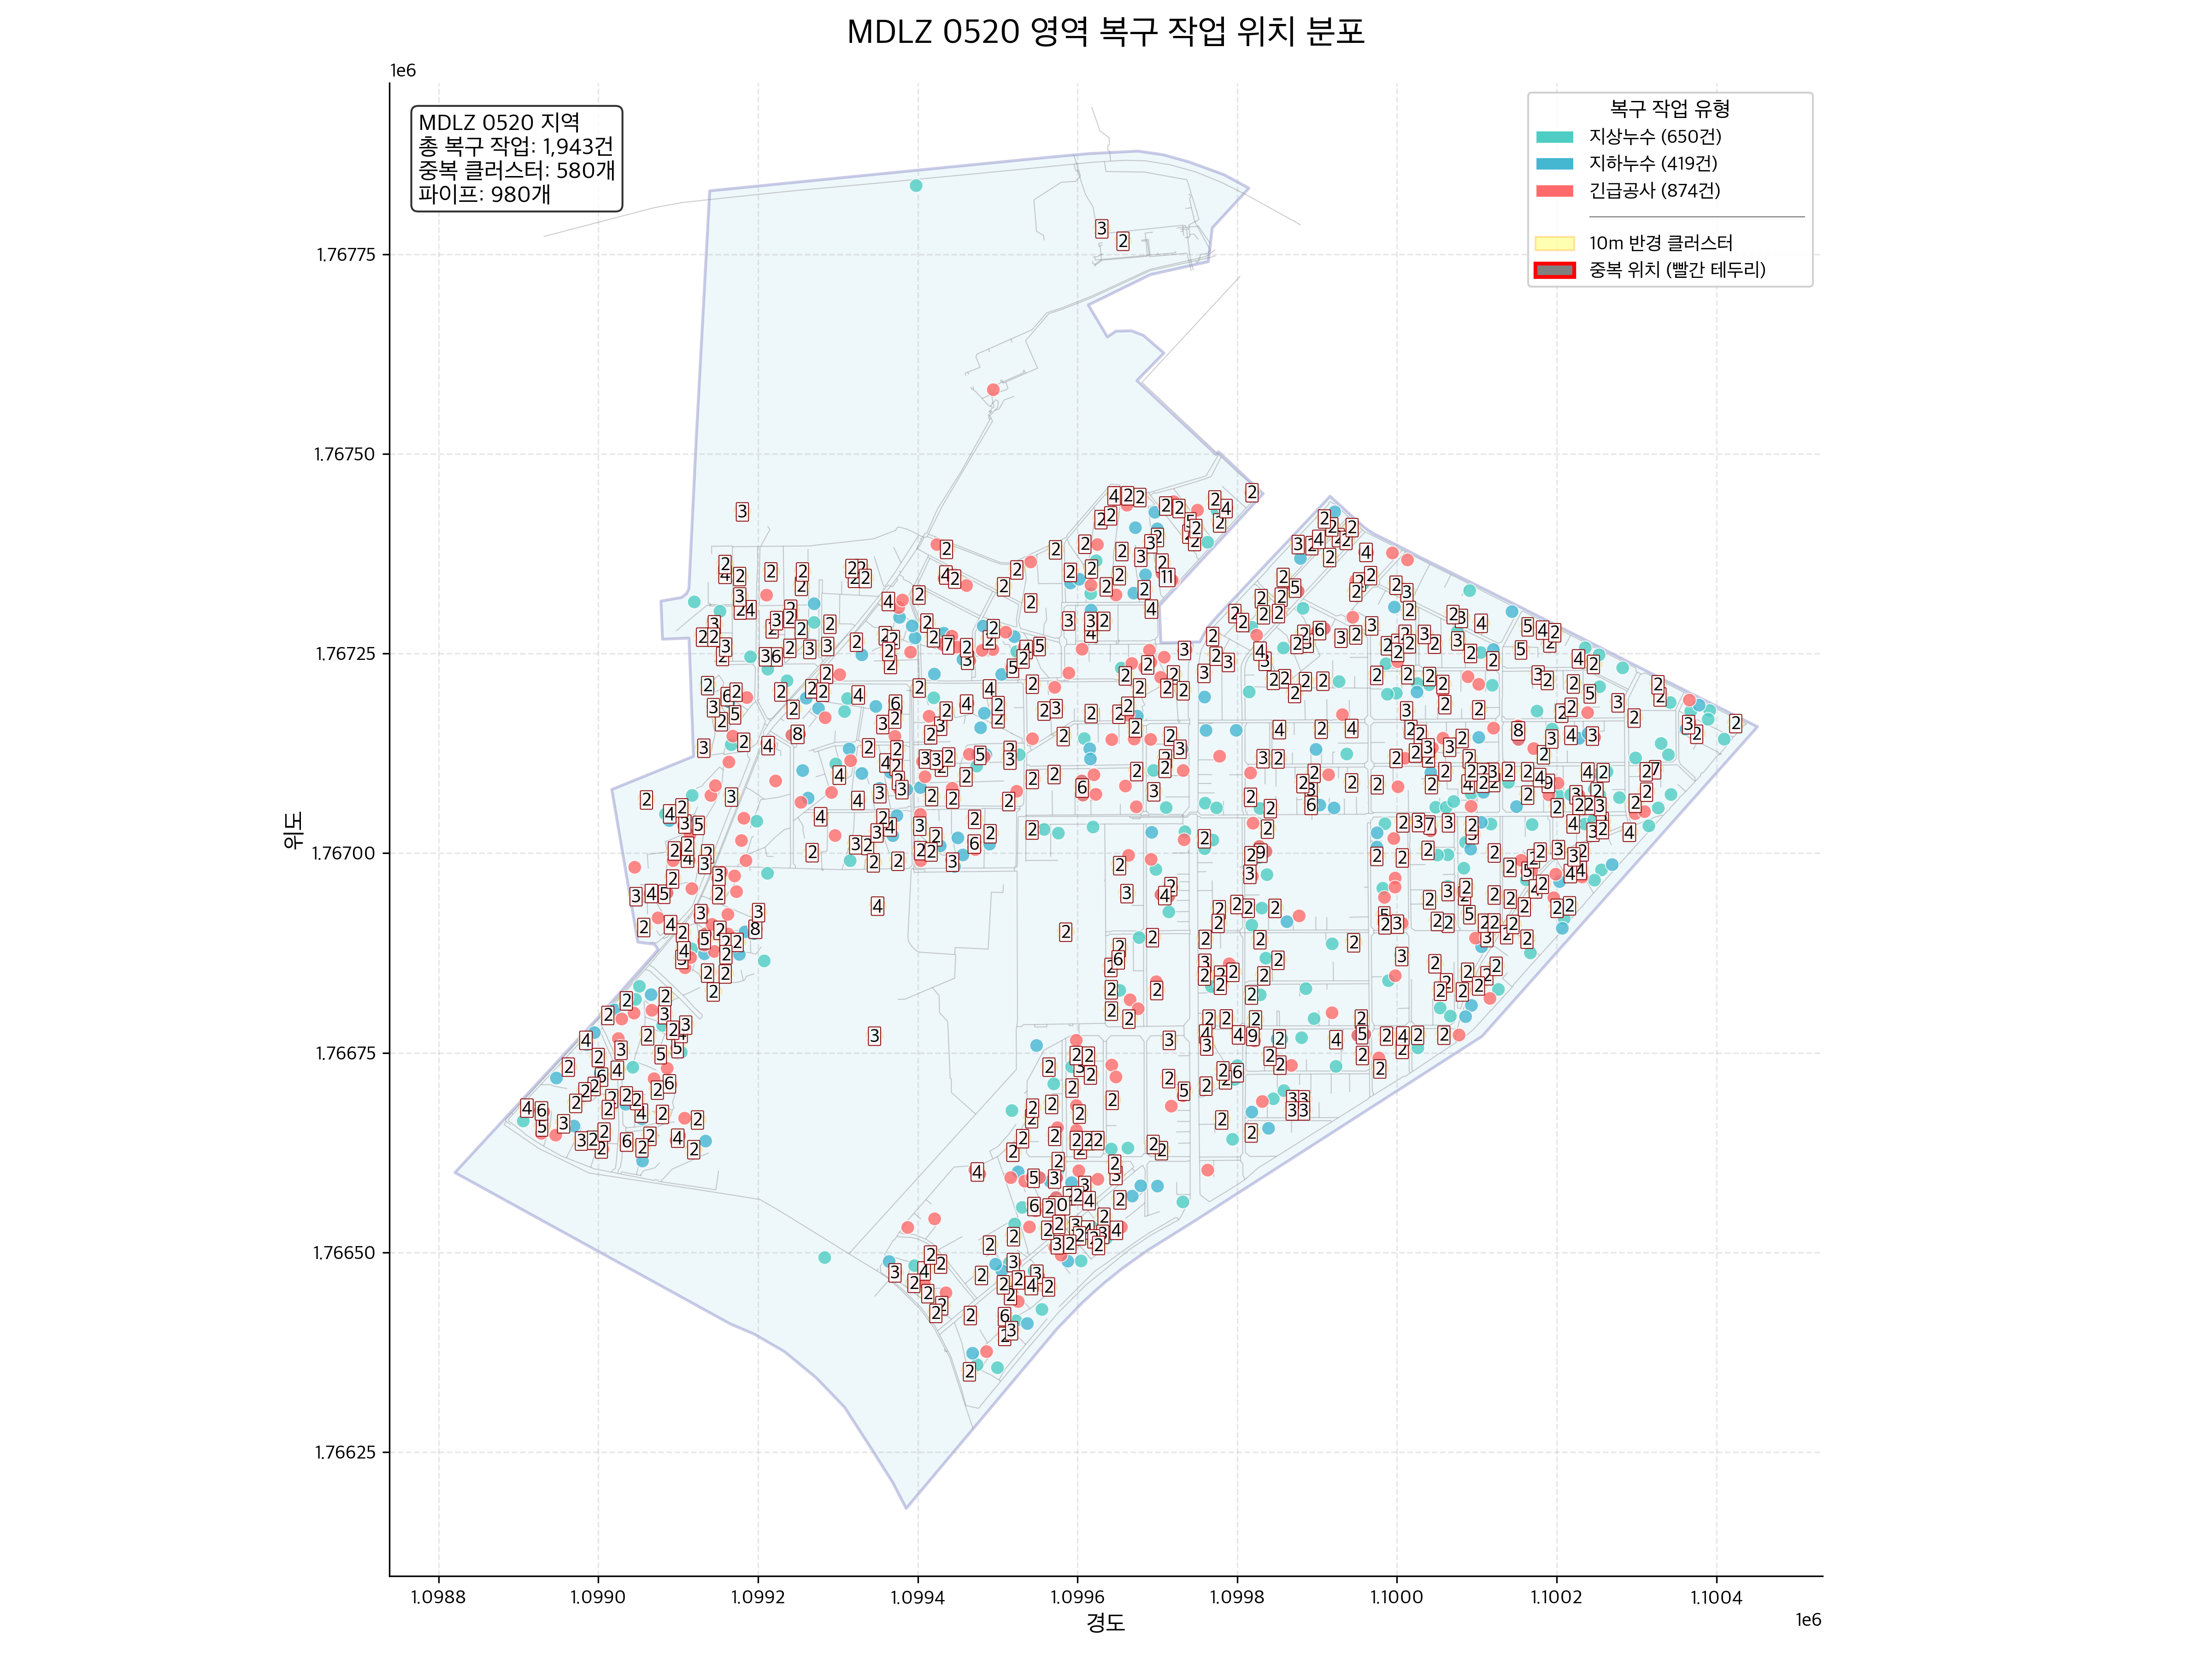

Data behind this chart, as committed beside it:
ID, 작업일시, 위도, 경도, 파일타입, 공사명, 공사개요, 구군, 주소, 중구역번호, 소구역번호, 도로구분, 누수관경, 누수량, 용수구분, 용도구분
9903006, 2002-10-18 10:00:00, 35.9, 128.6, 지하누수, 산격4동1197-6, PFP D40x15mm 니플수선, 북구, 북구 연암공원로32길 62-4 (산격동) / 1197-6번지, 520.0, 243.0, , 15.0, 1,746, , 5.0
9902956, 2002-11-11 09:30:00, 35.89, 128.6, 지상누수, 산격3동1308-12, D150x15mm 분기점폐쇄, 북구, 북구 산격로10길 50 (산격동) / 1308-12번지, 520.0, , , 15.0, 1, , 5.0
9903033, 2002-11-22 11:50:00, 35.89, 128.6, 지상누수, 산격1동978, D100x15mm 분기대수선, 북구, 북구 연암로 72 (산격동) / 978번지, 519.0, , , 15.0, 1, , 5.0
9902936, 2002-12-23 14:35:00, 35.89, 128.6, 지상누수, 산격3동1409-30번지, DTC D80x15mm 분기점폐쇄, 북구, 북구 산격로8길 7 (산격동) / 1409-30번지, 520.0, , , 15.0, 1, , 5.0
9902850, 2003-01-03 12:05:00, 35.89, 128.6, 지상누수, 산격3동 1313-23번지, D80x20mm 분기대수선, 북구, 북구 산격동 1313-23, 520.0, , , 20.0, 2, , 5.0
9903098, 2003-01-09 14:20:00, 35.89, 128.6, 지상누수, 산격3동1410-46, DTC D100x15mm 분기대수선, 북구, 북구 산격동 1410-46, 520.0, , , 15.0, 2, , 5.0
9902884, 2003-01-10 19:00:00, 35.9, 128.6, 지상누수, 산격4동1193-13번지, PFP D40x15mm 니플수선, 북구, 북구 연암공원로32길 64-48 (산격동) / 1193-13번지, 520.0, , , 15.0, 1, , 5.0
9902888, 2003-01-13 10:20:00, 35.9, 128.6, 지상누수, 산격3동1312-69번지, PFP D80mm 소켓수선, 북구, 북구 산격로10길 35-3 (산격동) / 1312-69번지, 520.0, , , 80.0, 2, , 5.0
9902912, 2003-01-27 14:20:00, 35.9, 128.6, 지상누수, 산격3동1306-50번지, EPS D40x15mm 니플수선, 북구, 북구 산격로14길 46-1 (산격동) / 1306-50번지, 520.0, , , 15.0, 2, , 5.0
9902915, 2003-01-30 15:40:00, 35.9, 128.6, 지상누수, 산격3동1253-10번지, DTC D80mm 직관부수선, 북구, 북구 대동로4길 9 (산격동) / 1253-10번지, 520.0, , , 80.0, 9, , 5.0
9902991, 2003-03-11 13:00:00, 35.89, 128.6, 지상누수, 산겯4동1390-3, DTC D80x15mm 분기점폐쇄, 북구, 북구 대학로 7 (산격동) / 1390-3번지, 520.0, , , 15.0, 1, , 5.0
9903275, 2003-04-16 09:00:00, 35.9, 128.6, 지하누수, 산격4동1435, PFP D=50x15mm 니플수선, 북구, 북구 산격로서9길 16-5 (산격동) / 1435번지, 520.0, 461.0, , 15.0, 2,188, , 5.0
9903385, 2003-05-10 09:00:00, 35.9, 128.6, 지하누수, 산격3동1312-28, EPS D=40mm 직관수선, 북구, 북구 대학로25길 33-2 (산격동) / 1312-28번지, 520.0, 480.0, , 40.0, 13,510, , 5.0
9903348, 2003-05-12 09:00:00, 35.9, 128.6, 지상누수, 산격3동1266-13, PFP D=40x15mm 니플수선, 북구, 북구 대동로 32-1 (산격동) / 1266-13번지, 520.0, , , 15.0, 1, , 5.0
9903645, 2003-07-27 11:00:00, 35.89, 128.6, 지상누수, 산격3동 1332-7, CI-EL D=150x15mm 분기대수선, 북구, 북구 대학로 91-1 (산격동) / 1332-7번지, 520.0, , , 15.0, 1, , 5.0
9903727, 2003-08-28 10:40:00, 35.9, 128.6, 지상누수, 산격3동 1279-29, PFP D=50x15mm 니플수선, 북구, 북구 대학로 127-8 (산격동) / 1279-29번지, 520.0, , , 15.0, 2, , 5.0
9903821, 2003-09-20 17:20:00, 35.9, 128.6, 지상누수, 산격3동 1242-8번지선, D=80mm 직관부및 제수변 교체수선, 북구, 북구 대학로9길 74-1 (산격동) / 1242-8번지, 520.0, , , 80.0, 9, , 5.0
9904319, 2003-12-18 09:30:00, 35.89, 128.6, 지상누수, 산격3동 1397-27, PFP D=80x20mm 분기 티이   볼트수선, 북구, 북구 대학로15길 15 (산격동) / 1397-27번지, 520.0, , , 20.0, 1, , 5.0
9904329, 2003-12-21 08:45:00, 35.89, 128.6, 지상누수, 산격4동 1435-21, PFP D=50x15mm 분기점 니플수선, 북구, 북구 산격로서9길 17-5 (산격동) / 1435-21번지, 520.0, , , 15.0, 1, , 5.0
9904334, 2003-12-21 11:30:00, 35.9, 128.6, 지상누수, 산격3동 1307-42, DTC D=100x25mm 분기대 교체수선, 북구, 북구 대동로6길 23 (산격동) / 1307-42번지, 520.0, , , 25.0, 2, , 5.0
9904509, 2004-01-01 16:00:00, 35.9, 128.6, 지상누수, 산격1동 1183-28, EPS D=40x15mm 분기점 니플 수선, 북구, 북구 연암공원로 81-16 (산격동) / 1183-28번지, 520.0, , , 15.0, 1, , 5.0
9904535, 2004-01-21 08:55:00, 35.89, 128.6, 지상누수, 산격3동 1309-7, PFP D=40x15mm 분기점 니플수선, 북구, 북구 대학로23길 20 (산격동) / 1309-7번지, 520.0, , , 15.0, 1, , 5.0
9904545, 2004-01-24 13:48:00, 35.9, 128.6, 지상누수, 산격1동 1180-16, EPS D=50x15mm 분기점 니플 수선, 북구, 북구 연암공원로11길 15-7 (산격동) / 1180-16번지, 520.0, , , 15.0, 1, , 5.0
9904547, 2004-01-25 05:20:00, 35.9, 128.6, 지상누수, 산격3동 1266-14, PFP D=40x15mm 분기점 니플 수선, 북구, 북구 대동로 34-1 (산격동) / 1266-14번지, 520.0, , , 15.0, 1, , 5.0
9904658, 2004-02-03 09:00:00, 35.9, 128.6, 지하누수, 산격4동 1434-23, EPS D=50x15mm 분기점 니플수선, 북구, 북구 산격로11길 35-14 (산격동) / 1434-23번지, 520.0, 461.0, , 15.0, 4,875, , 5.0
9904689, 2004-02-14 14:30:00, 35.89, 128.6, 지상누수, 산격3동 1411-60, DTC D=100x25mm 분기대 교체 수선, 북구, 북구 산격로8길 18 (산격동) / 1411-60번지, 520.0, , , 25.0, 2, , 5.0
9904979, 2004-04-02 13:45:00, 35.9, 128.6, 지상누수, 잔격1동 1167-3, PFP D=40x15mm 분기점 수선, 북구, 북구 연암공원로11길 3-24 (산격동) / 1167-3번지, 520.0, , , 15.0, 1, , 5.0
9905016, 2004-04-09 17:40:00, 35.9, 128.6, 지상누수, 산격4동 1221-3, DTC D=100x15mm 분기점 폐쇄, 북구, 북구 산격로13길 16-1 (산격동) / 1221-3번지, 520.0, , , 15.0, 1, , 5.0
9904985, 2004-04-22 17:30:00, 35.9, 128.6, 지상누수, 산격3동 1249-31, DTC D=150x15mm 분기대 교체 수선, 북구, 북구 대동로6길 10 (산격동) / 1249-31번지, 520.0, , , 15.0, 1, , 5.0
9905366, 2004-06-05 09:00:00, 35.9, 128.6, 지하누수, 산격4동 1195-29, PFP D=50x20mm 분기점 수선, 북구, 북구 산격로북9길 9-11 (산격동) / 1195-29번지, 520.0, 243.0, , 20.0, 2,600, , 5.0
9905726, 2004-08-06 09:00:00, 35.9, 128.6, 지상누수, 북구 산격동 시설관리소 서편 누수수선공사, D=700mm 수선1개소, 북구, 북구 산격동 546, 520.0, , , 700.0, 375, , 3.0
9905587, 2004-08-09 13:00:00, 35.9, 128.6, 지상누수, 산격3동 1279-4, DTC D=150x15mm 분기점 폐쇄, 북구, 북구 대동로 54-1 (산격동) / 1279-4번지, 520.0, , , 15.0, 0, , 5.0
9905588, 2004-08-10 16:45:00, 35.9, 128.6, 지상누수, 산격3동 1307-21, PFP D=50x15mm 분기점 수선, 북구, 북구 산격동 1307-21, 520.0, , , 15.0, 1, , 5.0
9905605, 2004-08-26 09:00:00, 35.9, 128.6, 지하누수, 산격3동 1253-43, DTC D=150mm 직관부 수선, 북구, 북구 대동로 28 (산격동) / 1253-43번지, 520.0, 480.0, , 25.0, 16,864, , 5.0
9905762, 2004-09-26 10:47:00, 35.9, 128.6, 지상누수, 산격3동 1307-36, DTC D=80x15mm 분기대 교체 수선, 북구, 북구 대학로25길 11-1 (산격동) / 1307-36번지, 520.0, , , 15.0, 1, , 5.0
9906201, 2004-10-20 09:10:00, 35.9, 128.6, 지상누수, 산격4동 1197-6, DTC D=80x15mm 분기대 교체, 북구, 북구 연암공원로32길 62-4 (산격동) / 1197-6번지, 520.0, , , 15.0, 1, , 5.0
9906299, 2004-11-03 12:40:00, 35.9, 128.6, 지상누수, 산격3동 1312-8, DTC D=150×15㎜ 분기대 교체, 북구, 북구 산격로10길 31 (산격동) / 1312-8번지, 520.0, , , 15.0, 1, , 5.0
9906258, 2004-11-05 09:00:00, 35.9, 128.6, 지하누수, 산격3동 1407-62, DTC D=100x25mm 분기대 교체 수선, 북구, 북구 산격로10길 17-2 (산격동) / 1407-62번지, 520.0, 480.0, , 25.0, 8,973, , 5.0
9906309, 2004-11-24 13:07:00, 35.9, 128.6, 지상누수, 산격4동 1197-103, DTC D=150×15㎜ 분기대 교체 수선, 북구, 북구 연암공원로32길 60 (산격동) / 1197-103번지, 520.0, , , 15.0, 1, , 5.0
9906328, 2004-11-25 06:30:00, 35.89, 128.6, 지상누수, 산격4동 1490-25, DTC D=150×15㎜ 분기대 교쳬 수선, 북구, 북구 산격로1길 22 (산격동) / 1490-25번지, 520.0, , , 15.0, 1, , 5.0
9906694, 2004-12-13 09:07:00, 35.9, 128.6, 지상누수, 산격3동 1266-6, 직관부수선, 북구, 북구 대동로8길 10 (산격동) / 1266-6번지, 520.0, , , 15.0, 3, , 5.0
9906705, 2004-12-28 10:56:00, 35.9, 128.6, 지상누수, 산격3동 1305, 분기점수선, 북구, 북구 대동로10길 6 (산격동) / 1305번지, 520.0, , , 15.0, 2, , 4.0
9906603, 2005-01-04 11:25:00, 35.9, 128.6, 지상누수, 산격3동 1249-11, PFP D=40×15㎜ 분기점수선, 북구, 북구 대동로8길 21-4 (산격동) / 1249-11번지, 520.0, , , 15.0, 1, , 4.0
9907008, 2005-02-26 12:20:00, 35.9, 128.6, 지상누수, 산격3동 1312-48, DTC D=150×15㎜ 분기점수선, 북구, 북구 산격로10길 29-1 (산격동) / 1312-48번지, 520.0, , , 15.0, 1, , 4.0
9907028, 2005-03-08 09:00:00, 35.9, 128.6, 지하누수, 산격3동 1252-24, STS D=25㎜ 직관부수선, 북구, 북구 대동로4길 10-1 (산격동) / 1252-24번지, 520.0, 480.0, , 25.0, 1,917, , 5.0
9907022, 2005-03-17 13:12:00, 35.89, 128.6, 지상누수, 산격3동 1412-8, PFP D=100×15 분기점폐쇄, 북구, 북구 대학로9길 22-1 (산격동) / 1412-8번지, 520.0, , , 15.0, 3, , 5.0
9907036, 2005-03-23 09:30:00, 35.9, 128.6, 지하누수, 산격4동 1437-7, EPS D=50×15 분기점수선, 북구, 북구 산격로서9길 8-46 (산격동) / 1437-7번지, 520.0, 243.0, , 15.0, 505, , 4.0
9907148, 2005-04-13 11:15:00, 35.89, 128.6, 지상누수, 산격3동 1314-22, DTC D=80×15 분기점수선, 북구, 북구 산격동 1314-22, 520.0, , , 15.0, 2, , 4.0
9907567, 2005-06-24 09:00:00, 35.9, 128.6, 지하누수, 산격3동 1245-2, DTC D80*15 수선, 북구, 북구 대학로9길 68-4 (산격동) / 1245-2번지, 520.0, 480.0, , 15.0, 626, , 5.0
9907568, 2005-06-24 09:00:00, 35.9, 128.6, 지하누수, 산격3동 1311-43, STS 25*15 구분기점수선, 북구, 북구 대동로6길 18-4 (산격동) / 1311-43번지, 520.0, 480.0, , 15.0, 1,086, , 5.0
9907919, 2005-07-13 09:00:00, 35.9, 128.6, 지하누수, 산격4동 1222-28, DTC D80*15분기점수선, 북구, 북구 연암공원로32길 46 (산격동) / 1222-28번지, 520.0, 243.0, , 15.0, 1,158, , 4.0
9907918, 2005-07-13 09:00:00, 35.9, 128.6, 지하누수, 산격4동 1197-6, DTC D80*15분기점수선, 북구, 북구 연암공원로32길 62-4 (산격동) / 1197-6번지, 520.0, 243.0, , 15.0, 1,992, , 4.0
9907955, 2005-08-02 09:30:00, 35.89, 128.6, 지하누수, 산격1동 1048-1, DTC D80*15분기점수선, 북구, 북구 연암공원로 14-1 (산격동) / 1048-1번지, 520.0, 461.0, , 15.0, 2,198, , 4.0
9907958, 2005-08-02 09:30:00, 35.89, 128.6, 지하누수, 산격1동 1043-2, 제수변수선, 북구, 북구 연암공원로 8 (산격동) / 1043-2번지, 520.0, 461.0, , 80.0, 4,396, , 5.0
9907976, 2005-08-05 14:00:00, 35.9, 128.6, 지상누수, 산격1동 1153-11, PFP D80접합부수선, 북구, 북구 연암공원로 55-16 (산격동) / 1153-11번지, 520.0, , , 80.0, 3, , 4.0
9907975, 2005-08-05 14:00:00, 35.89, 128.6, 지하누수, 산격1동 1037-2, PFP D80*15분기점수선, 북구, 북구 연암로12길 8 (산격동) / 1037-2번지, 520.0, 461.0, , 15.0, 2,229, , 4.0
9907978, 2005-08-10 09:00:00, 35.9, 128.6, 지하누수, 산격4동 1422-26, PFP D40*15분기점수선, 북구, 북구 산격로 59-4 (산격동) / 1422-26번지, 520.0, 470.0, , 15.0, 1,379, , 4.0
9907977, 2005-08-10 09:00:00, 35.9, 128.6, 지하누수, 산격4동 1423-32, PFP D40*15분기점수선, 북구, 북구 연암공원로14길 50-18 (산격동) / 1423-32번지, 520.0, 470.0, , 15.0, 1,379, , 4.0
9907986, 2005-08-19 09:00:00, 35.9, 128.6, 지하누수, 산격4동 1437-8, D40*15분기점, 북구, 북구 산격로서9길 8-48 (산격동) / 1437-8번지, 520.0, 243.0, , 15.0, 994, , 4.0
9908200, 2005-09-02 09:10:00, 35.89, 128.6, 지상누수, 산격4동 1425, D25접합부(연결관)수선, 북구, 북구 산격로 47 (산격동) / 1425번지, 520.0, , , 25.0, 1, , 5.0
... 1,883 more rows
